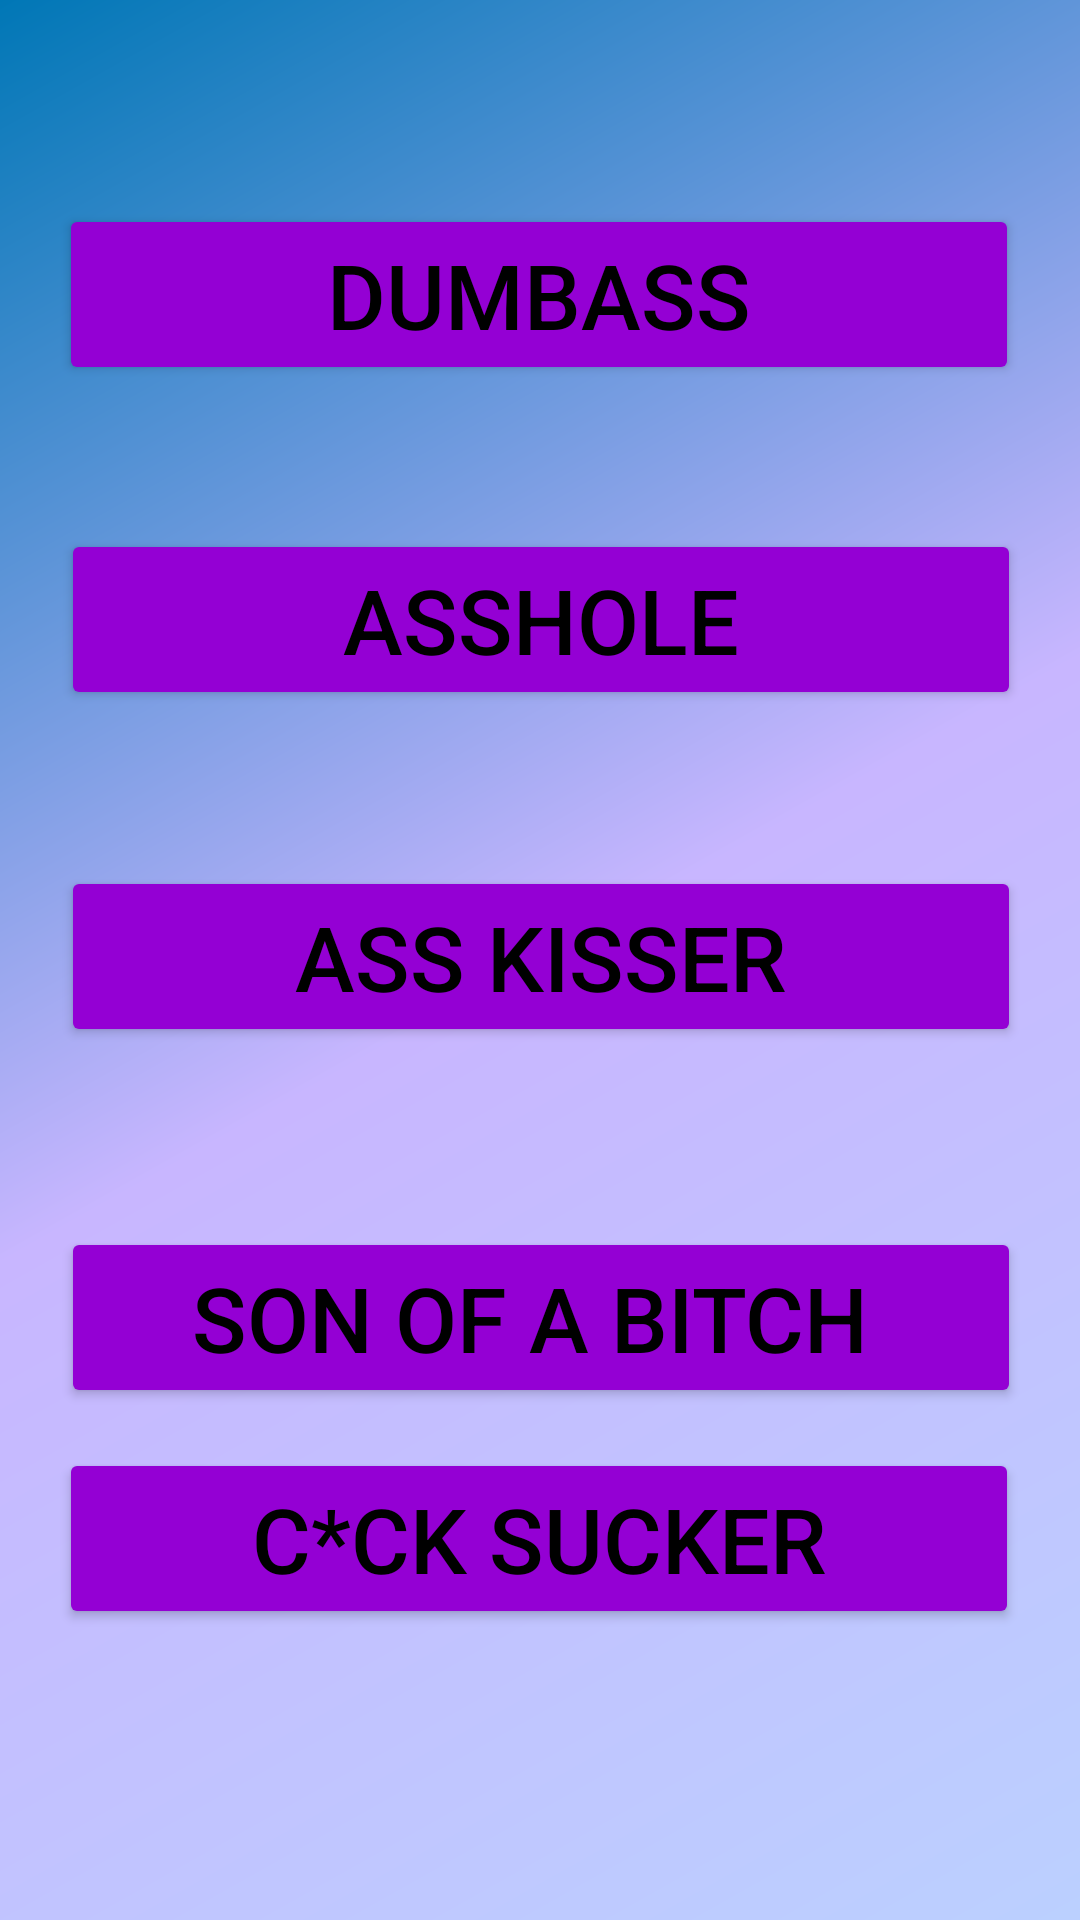

Android layout source for this screen:
<!-- AndroidManifest.xml: application theme Theme.SpanishTeacher -->
<!-- res/layout/activity_slangs.xml -->
<?xml version="1.0" encoding="utf-8"?>
<androidx.constraintlayout.widget.ConstraintLayout xmlns:android="http://schemas.android.com/apk/res/android"
    xmlns:app="http://schemas.android.com/apk/res-auto"
    xmlns:tools="http://schemas.android.com/tools"
    android:layout_width="match_parent"
    android:layout_height="match_parent"
    android:background="@drawable/second_bg"
    tools:context=".Slangs">

    <Button
        android:id="@+id/button1"
        android:layout_width="320dp"
        android:layout_height="wrap_content"
        android:layout_marginTop="60dp"
        android:backgroundTint="@color/teal_200"
        android:onClick="SayTheVoice"
        android:tag="sonofabitch"
        android:text="Son of a bitch "
        android:textColor="@color/black"
        android:textSize="30dp"
        app:layout_constraintEnd_toEndOf="parent"
        app:layout_constraintHorizontal_bias="0.505"
        app:layout_constraintStart_toStartOf="parent"
        app:layout_constraintTop_toBottomOf="@+id/button3" />

    <Button
        android:id="@+id/button2"
        android:layout_width="320dp"
        android:layout_height="wrap_content"
        android:layout_marginTop="48dp"
        android:backgroundTint="@color/teal_200"
        android:onClick="SayTheVoice"
        android:tag="asshole"
        android:text="Asshole"
        android:textColor="@color/black"
        android:textSize="30dp"
        app:layout_constraintEnd_toEndOf="parent"
        app:layout_constraintHorizontal_bias="0.505"
        app:layout_constraintStart_toStartOf="parent"
        app:layout_constraintTop_toBottomOf="@+id/button4" />

    <Button
        android:id="@+id/button3"
        android:layout_width="320dp"
        android:layout_height="wrap_content"
        android:layout_marginTop="52dp"
        android:backgroundTint="@color/teal_200"
        android:onClick="SayTheVoice"
        android:tag="asskisser"
        android:text="Ass Kisser"
        android:textColor="@color/black"
        android:textSize="30dp"
        app:layout_constraintEnd_toEndOf="parent"
        app:layout_constraintHorizontal_bias="0.505"
        app:layout_constraintStart_toStartOf="parent"
        app:layout_constraintTop_toBottomOf="@+id/button2" />

    <Button
        android:id="@+id/button4"
        android:layout_width="320dp"
        android:layout_height="wrap_content"
        android:layout_marginTop="68dp"
        android:backgroundTint="@color/teal_200"
        android:onClick="SayTheVoice"
        android:tag="dumbass"
        android:text="Dumbass"
        android:textColor="@color/black"
        android:textSize="30dp"
        app:layout_constraintEnd_toEndOf="parent"
        app:layout_constraintHorizontal_bias="0.494"
        app:layout_constraintStart_toStartOf="parent"
        app:layout_constraintTop_toTopOf="parent" />

    <Button
        android:id="@+id/button5"
        android:layout_width="320dp"
        android:layout_height="wrap_content"
        android:layout_marginBottom="84dp"
        android:backgroundTint="@color/teal_200"
        android:onClick="SayTheVoice"
        android:tag="cocksucker"
        android:text="C*ck Sucker"
        android:textColor="@color/black"
        android:textSize="30dp"
        app:layout_constraintBottom_toBottomOf="parent"
        app:layout_constraintEnd_toEndOf="parent"
        app:layout_constraintHorizontal_bias="0.494"
        app:layout_constraintStart_toStartOf="parent"
        app:layout_constraintTop_toBottomOf="@+id/button1" />

</androidx.constraintlayout.widget.ConstraintLayout>
<!-- resources referenced by this layout -->
<resources>
  <color name="black">#FF000000</color>
  <color name="teal_200">#9400D4</color>
  <!-- drawable second_bg (drawable) -->
  <?xml version="1.0" encoding="utf-8"?>
  <shape xmlns:android="http://schemas.android.com/apk/res/android">
  <gradient
      android:type="linear"
      android:angle="135"
      android:startColor="#bbd0ff"
      android:centerColor="#c8b6ff"
      android:endColor="#0077b6"/>
  </shape>
  <style name="Theme.SpanishTeacher" parent="Theme.MaterialComponents.DayNight.NoActionBar">
          
          <item name="colorPrimary">@color/purple_500</item>
          <item name="colorPrimaryVariant">@color/purple_700</item>
          <item name="colorOnPrimary">@color/white</item>
          
          <item name="colorSecondary">@color/teal_200</item>
          <item name="colorSecondaryVariant">@color/teal_700</item>
          <item name="colorOnSecondary">@color/black</item>
          
          <item name="android:statusBarColor">?attr/colorPrimaryVariant</item>
          
      </style>
  <color name="purple_500">#FF6200EE</color>
  <color name="purple_700">#FF3700B3</color>
  <color name="white">#FFFFFF</color>
  <color name="teal_700">#009688</color>
</resources>
